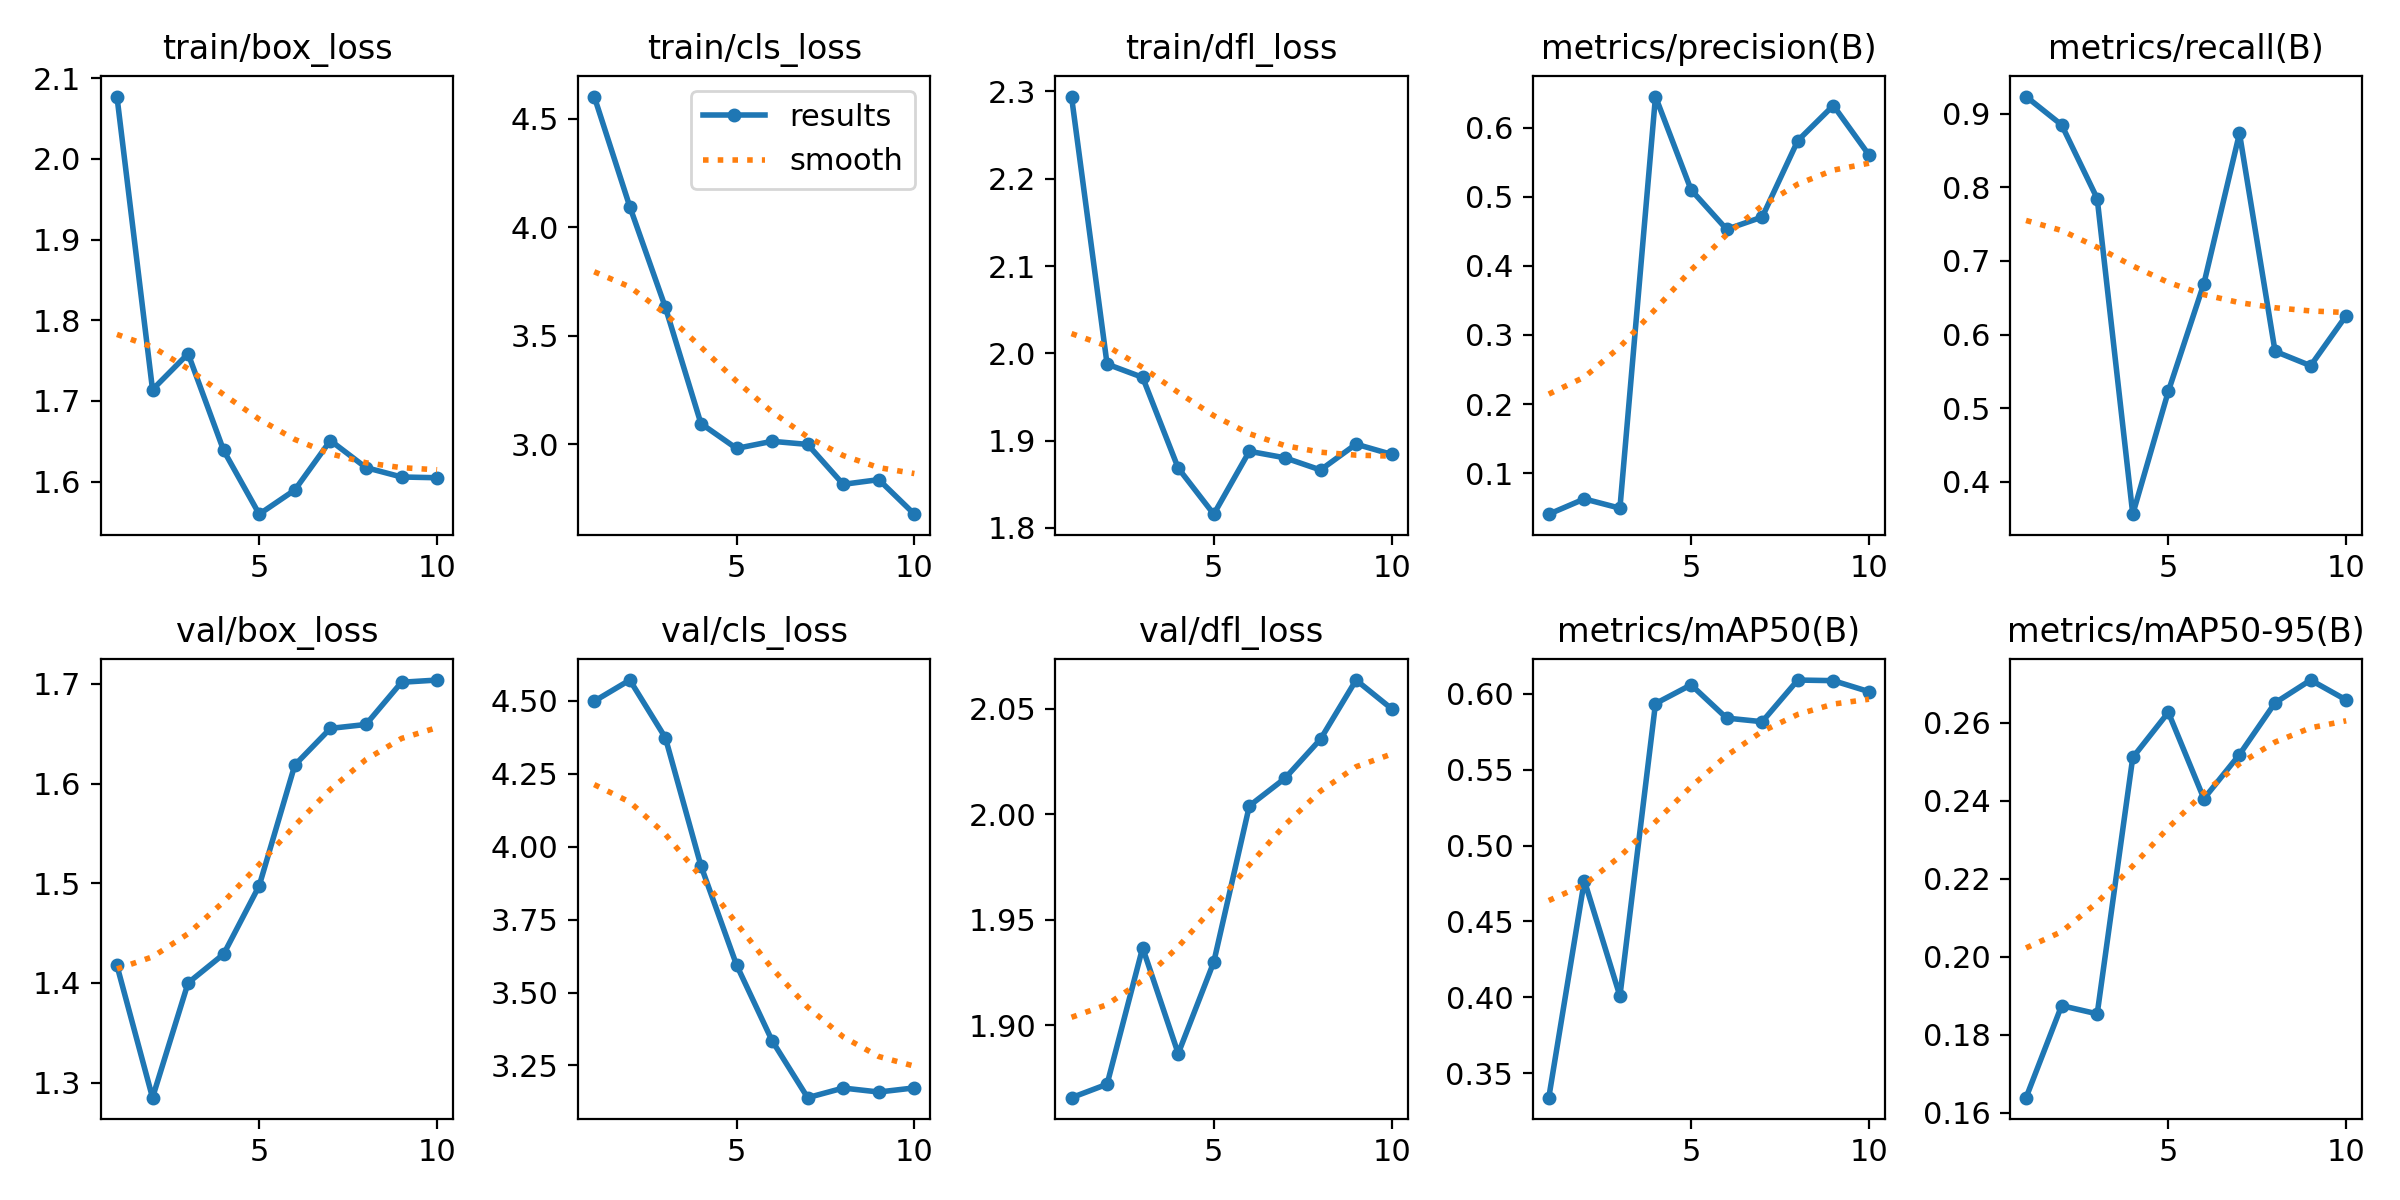

Data behind this chart, as committed beside it:
epoch, time, train/box_loss, train/cls_loss, train/dfl_loss, metrics/precision(B), metrics/recall(B), metrics/mAP50(B), metrics/mAP50-95(B), val/box_loss, val/cls_loss, val/dfl_loss, lr/pg0, lr/pg1, lr/pg2
1, 14.81, 2.077, 4.603, 2.294, 0.04068, 0.9231, 0.3338, 0.1638, 1.418, 4.499, 1.866, 0.0001384, 0.0001384, 0.0001384
2, 30.02, 1.714, 4.096, 1.988, 0.06273, 0.8846, 0.4769, 0.1874, 1.285, 4.571, 1.872, 0.0002564, 0.0002564, 0.0002564
3, 44.45, 1.759, 3.632, 1.972, 0.04936, 0.7846, 0.4008, 0.1853, 1.4, 4.374, 1.937, 0.0003454, 0.0003454, 0.0003454
4, 58.98, 1.639, 3.096, 1.868, 0.6448, 0.3562, 0.5936, 0.2511, 1.429, 3.935, 1.887, 0.0004055, 0.0004055, 0.0004055
5, 74.99, 1.56, 2.981, 1.816, 0.51, 0.5229, 0.6059, 0.2627, 1.498, 3.595, 1.93, 0.0004366, 0.0004366, 0.0004366
6, 94.33, 1.59, 3.014, 1.888, 0.4528, 0.6692, 0.584, 0.2405, 1.619, 3.335, 2.004, 0.0003883, 0.0003883, 0.0003883
7, 115.2, 1.651, 3, 1.88, 0.4705, 0.8731, 0.5816, 0.2519, 1.655, 3.14, 2.017, 0.0003122, 0.0003122, 0.0003122
8, 136.1, 1.617, 2.816, 1.866, 0.581, 0.5773, 0.6091, 0.2651, 1.659, 3.173, 2.036, 0.0002361, 0.0002361, 0.0002361
9, 155.1, 1.606, 2.837, 1.896, 0.6319, 0.5577, 0.6087, 0.271, 1.702, 3.159, 2.064, 0.00016, 0.00016, 0.00016
10, 171.4, 1.605, 2.678, 1.884, 0.5604, 0.6257, 0.6014, 0.2659, 1.704, 3.173, 2.05, 8.3821e-05, 8.3821e-05, 8.3821e-05
